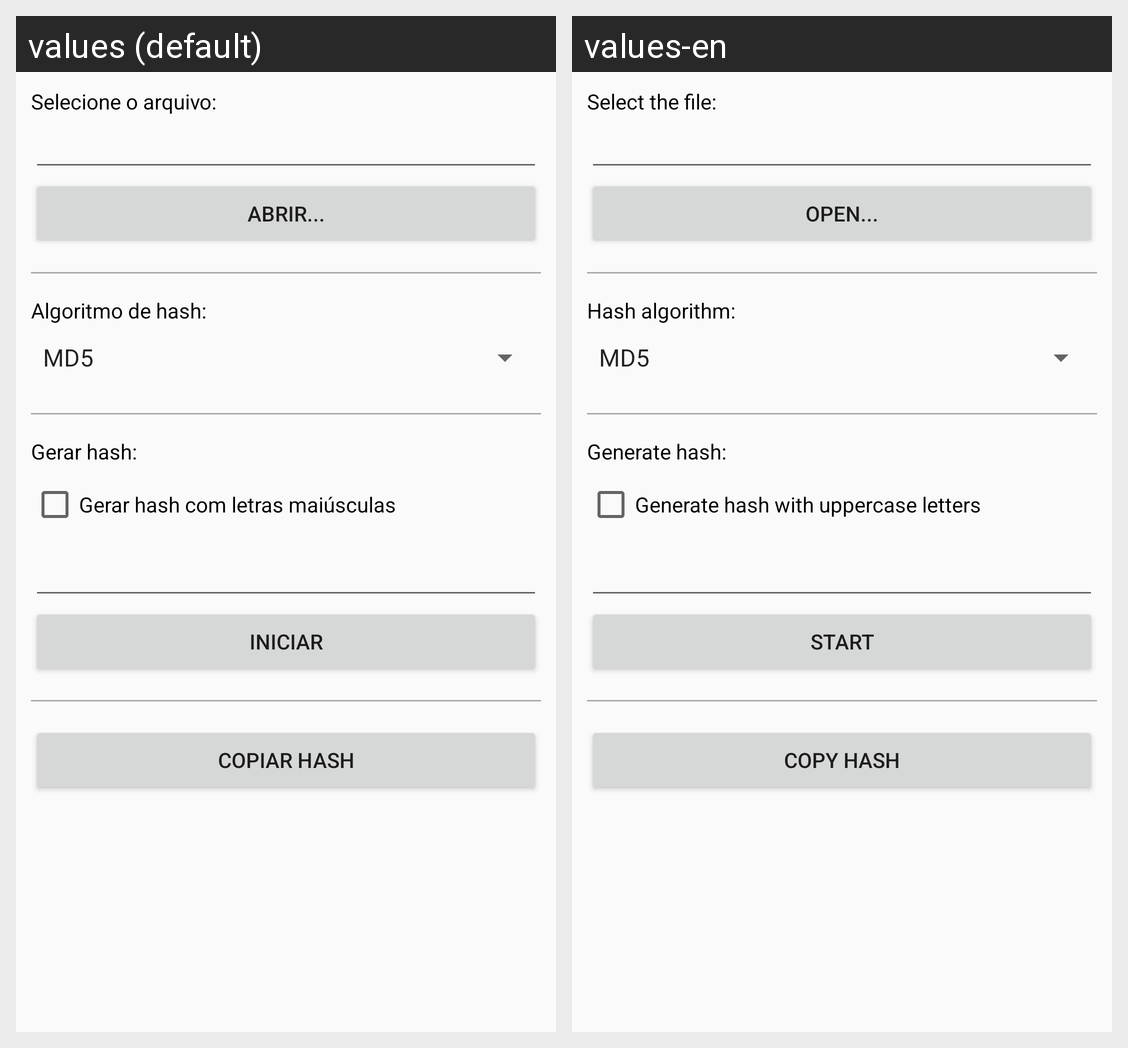

Strings drawn on this Android screen and how each of the app's shown locales translates them:
Android screen res/layout/activity_main.xml rendered under 2 locales, left to right: values (default), values-en. Device: Nexus 5 (rendered at 1080×1920; each locale shown at half size, 540×960, under a caption strip naming it); theme AppTheme.
Strings drawn on this screen, with the default value and each locale's value (text and hints the layout hard-codes, and strings that could not be matched under every locale, appear in the picture but are not listed):

selectFile
  values: Selecione o arquivo:
  values-en: Select the file:

open
  values: Abrir...
  values-en: Open...

hashAlgorithm
  values: Algoritmo de hash:
  values-en: Hash algorithm:

generateHash
  values: Gerar hash:
  values-en: Generate hash:

checkHashAllCaps
  values: Gerar hash com letras maiúsculas
  values-en: Generate hash with uppercase letters

initiate
  values: Iniciar
  values-en: Start

copyHash
  values: Copiar hash
  values-en: Copy hash
